Run: headless pygame with SDL's dummy video driver; simulated clock (each Clock.tick advances the game by its frame time, no real sleeping); random seed 0; keys injected as events and as key.get_pressed() state; mouse plan: one left click at the window centre at the start of phase 2, then a move to the lower-right quarter at the start of phase 3.
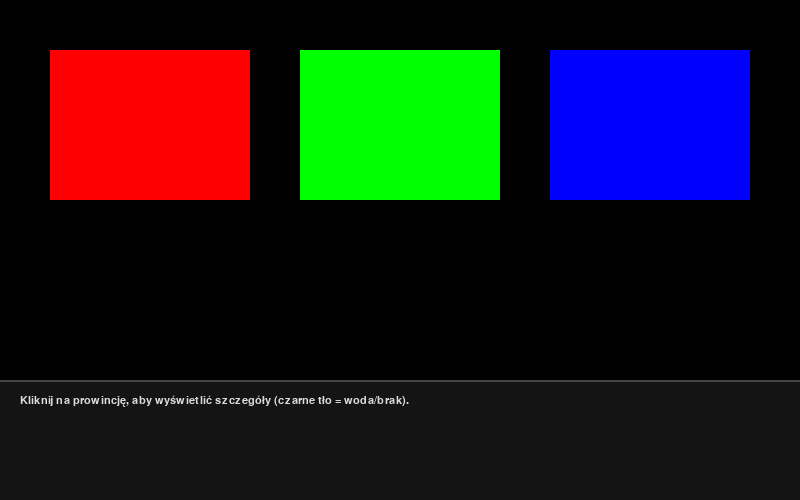
Frame 1 of 4 · flips 1–60 · no input
Frame 2 of 4 · flips 61–180 · clicked the window centre · tapped SPACE, RETURN · held RIGHT (→), D · screen unchanged from frame 1, image omitted
Frame 3 of 4 · flips 181–300 · moved the mouse to the lower-right quarter · held DOWN (↓), S · screen unchanged from frame 2, image omitted
Frame 4 of 4 · flips 301–420 · held LEFT (←), A, UP (↑), W · screen unchanged from frame 3, image omitted

The pygame program that drew these frames:

import pygame
import json

pygame.init()
WIDTH, HEIGHT = 800, 500
screen = pygame.display.set_mode((WIDTH, HEIGHT))
pygame.display.set_caption("Color-Coded Province Map")
clock = pygame.time.Clock()
font = pygame.font.SysFont("Consolas", 16)

# --- 1. Simulation JSON file ---
provinces_data = [
    {"id": 1, "name": "Pomorze", "color": (255, 0, 0), "owner": "Polska", "tax": 8},
    {"id": 2, "name": "Mazowsze", "color": (0, 255, 0), "owner": "Polska", "tax": 12},
    {"id": 3, "name": "Małopolska", "color": (0, 0, 255), "owner": "Polska", "tax": 10},
]
# Quick lookup map: RGB tuple -> province data dictionary
PROVINCE_BY_COLOR = {tuple(p['color']): p for p in provinces_data}

# --- 2. MAP SURFACES ---
id_map = pygame.Surface((WIDTH, HEIGHT))
id_map.fill((0, 0, 0)) # Default background (black = woda/brak prowincji)
pygame.draw.rect(id_map, (255, 0, 0), (50, 50, 200, 150))   # Pomorze
pygame.draw.rect(id_map, (0, 255, 0), (300, 50, 200, 150))  # Mazowsze
pygame.draw.rect(id_map, (0, 0, 255), (550, 50, 200, 150))  # Małopolska

selected_province = None

# --- 3. MAIN LOOP ---
running = True
while running:
    for event in pygame.event.get():
        if event.type == pygame.QUIT:
            running = False
            
        elif event.type == pygame.MOUSEBUTTONDOWN and event.button == 1:
            mx, my = event.pos

            if 0 <= mx < WIDTH and 0 <= my < HEIGHT:
                pixel_color = id_map.get_at((mx, my))
                rgb = (pixel_color.r, pixel_color.g, pixel_color.b)
                
                selected_province = PROVINCE_BY_COLOR.get(rgb, None)

    # DRAWING
    screen.fill((30, 30, 35))

    screen.blit(id_map, (0, 0))

    panel_y = 380
    pygame.draw.rect(screen, (20, 20, 20), (0, panel_y, WIDTH, HEIGHT - panel_y))
    pygame.draw.line(screen, (70, 70, 70), (0, panel_y), (WIDTH, panel_y), 2)

    if selected_province:
        info_lines = [
            f"Zaznaczona prowincja: {selected_province['name']} (ID: {selected_province['id']})",
            f"Właściciel: {selected_province['owner']}",
            f"Podatek bazowy: {selected_province['tax']} złota / msc"
        ]
    else:
        info_lines = ["Kliknij na prowincję, aby wyświetlić szczegóły (czarne tło = woda/brak)."]

    for i, line in enumerate(info_lines):
        txt = font.render(line, True, (220, 220, 220))
        screen.blit(txt, (20, panel_y + 15 + i * 25))

    pygame.display.flip()
    clock.tick(60)

pygame.quit()
